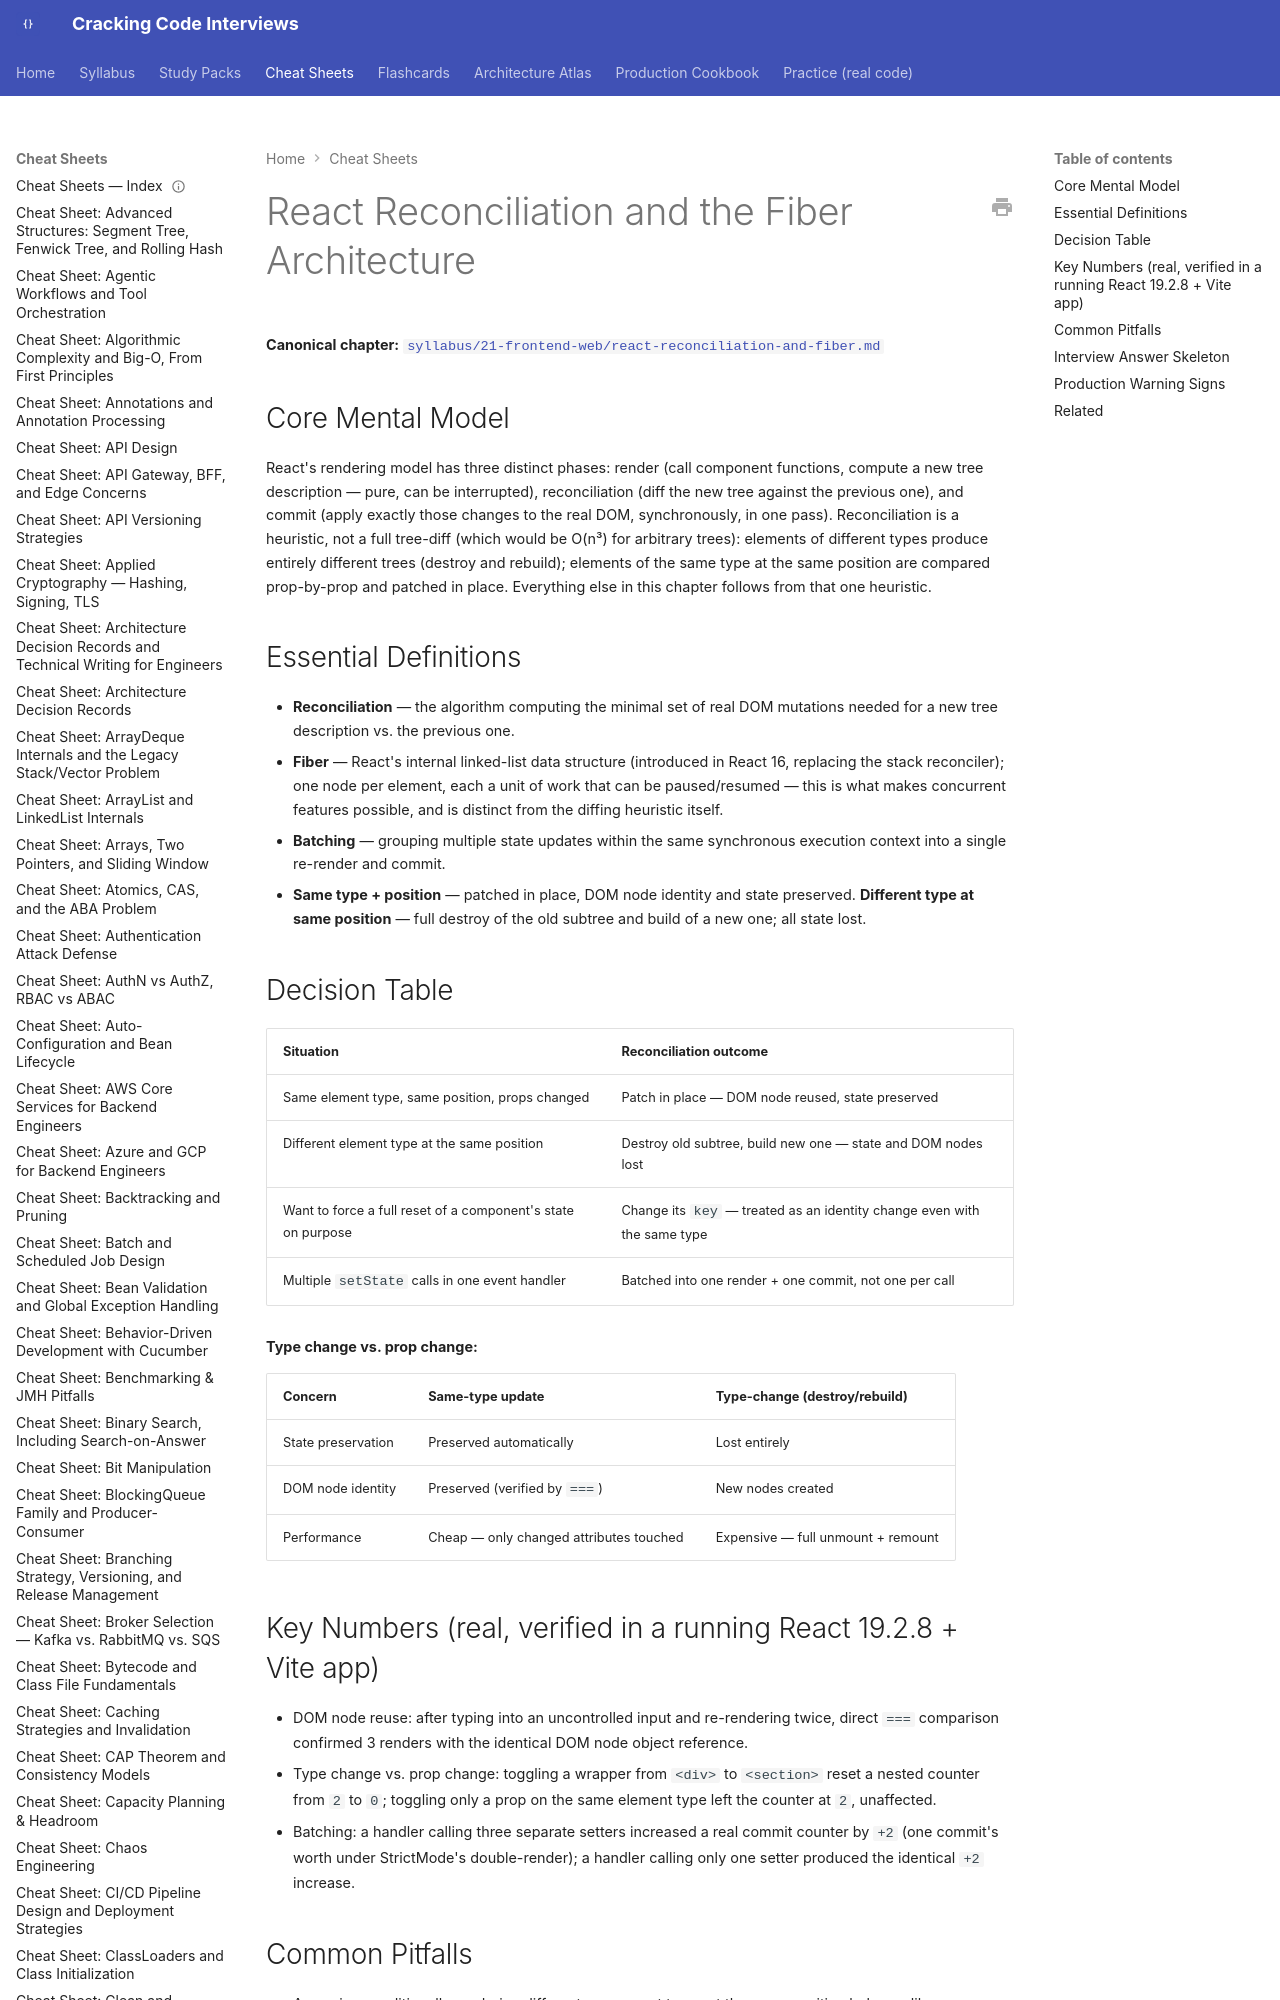

repository: JuanMelendres/cracking-code-interviews · page: cheat-sheets/react-reconciliation-and-fiber/index.html · generator: mkdocs

---
title: "Cheat Sheet: React Reconciliation and the Fiber Architecture"
slug: react-reconciliation-and-fiber
document_type: cheat-sheet
domain: frontend
topic_id: F-112
tier: Advanced
canonical: ../syllabus/21-frontend-web/react-reconciliation-and-fiber.md
last_updated: 2026-09-03
---

# React Reconciliation and the Fiber Architecture

**Canonical chapter:** [`syllabus/21-frontend-web/react-reconciliation-and-fiber.md`](../syllabus/21-frontend-web/react-reconciliation-and-fiber.md)
